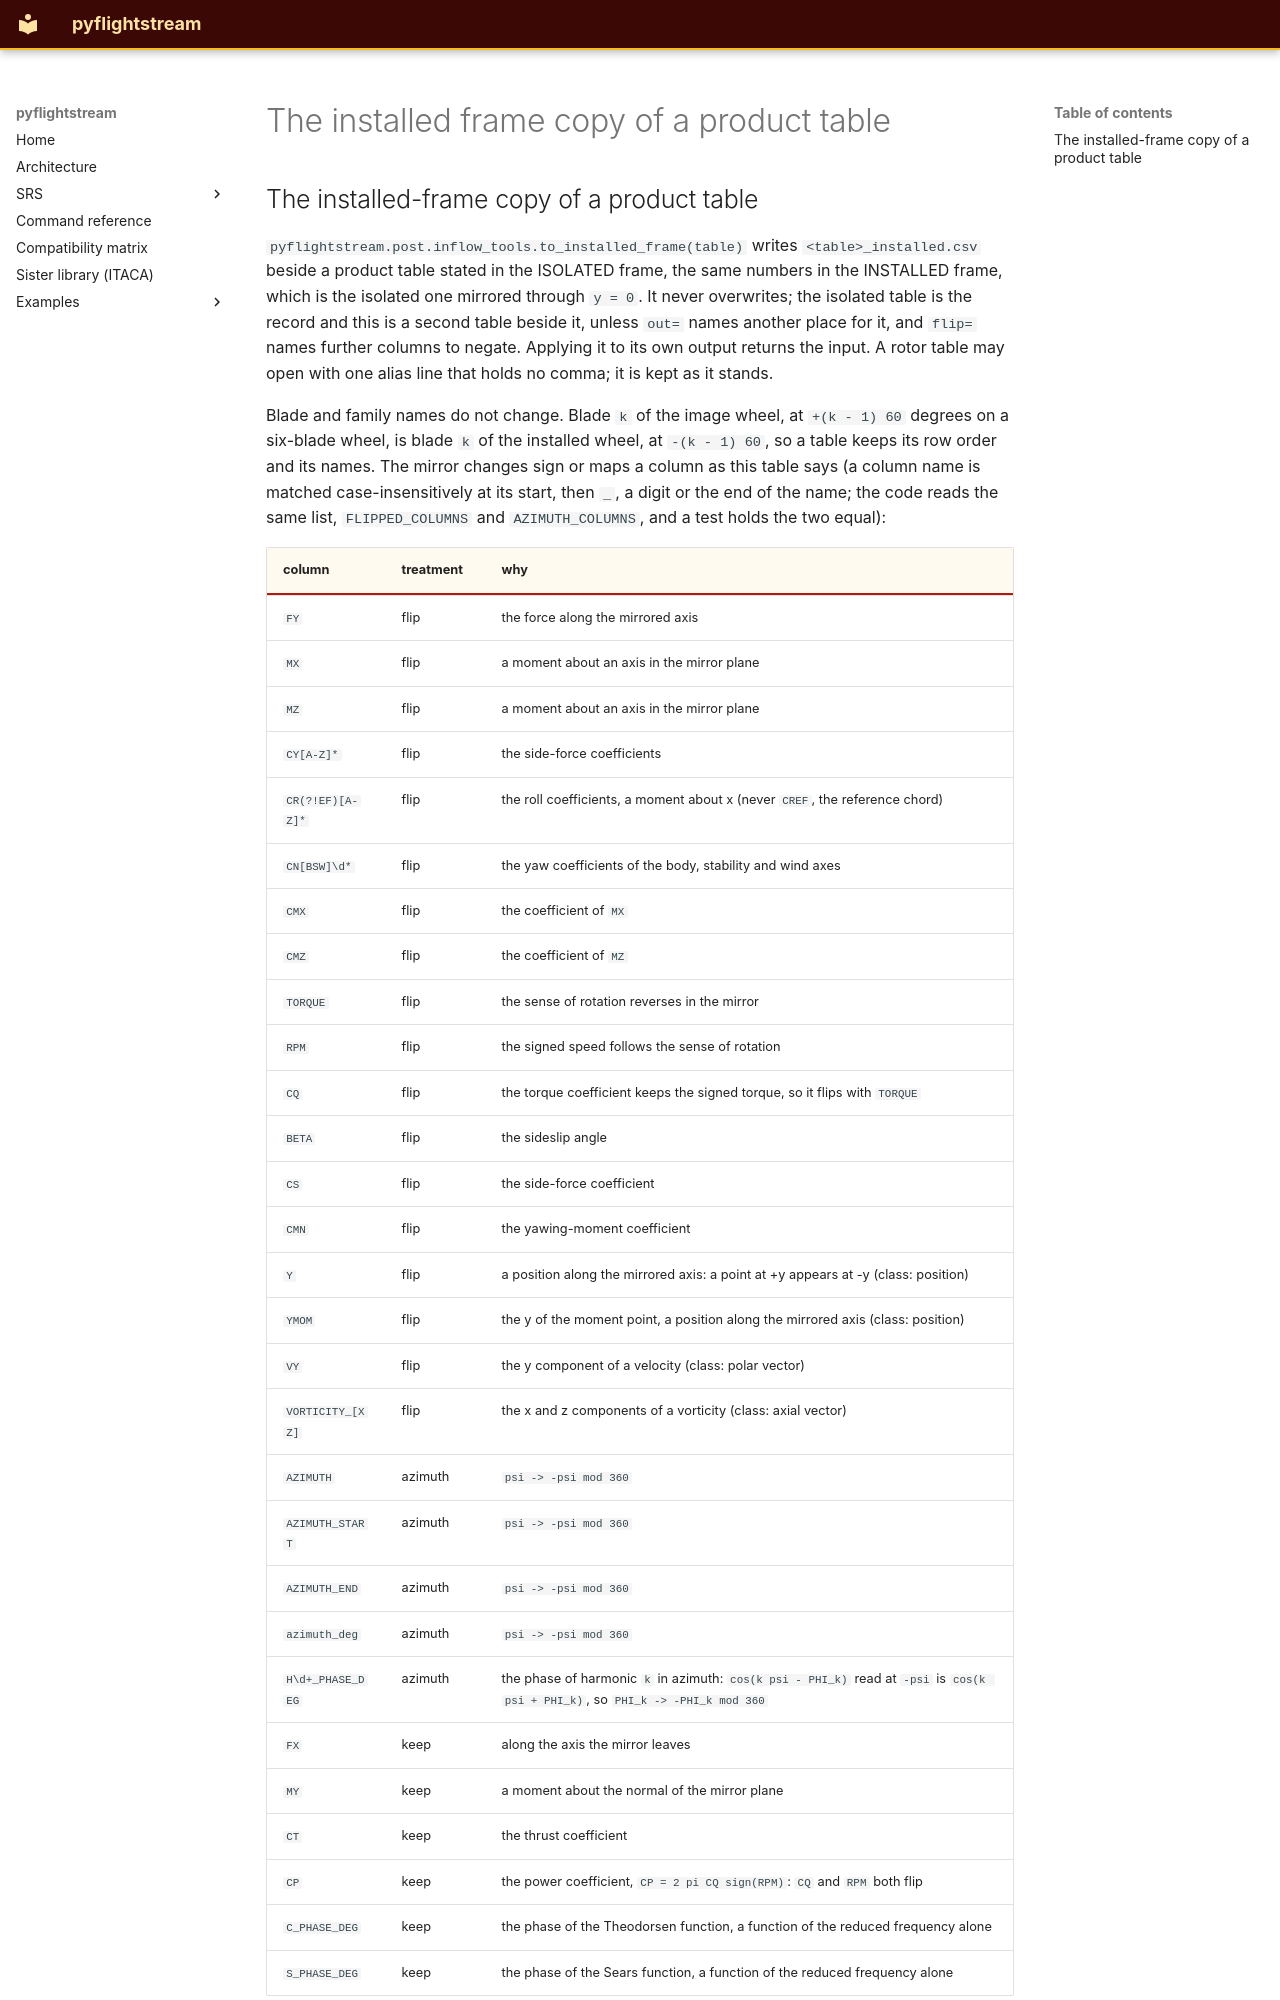

repository: nevesgeovana/pyflightstream · page: definitions/the-installed-frame-copy-of-a-product-table/index.html · generator: mkdocs

## The installed-frame copy of a product table

`pyflightstream.post.inflow_tools.to_installed_frame(table)` writes `<table>_installed.csv` beside a product table stated in the ISOLATED frame, the same numbers in the INSTALLED frame, which is the isolated one mirrored through `y = 0`. It never overwrites; the isolated table is the record and this is a second table beside it, unless `out=` names another place for it, and `flip=` names further columns to negate. Applying it to its own output returns the input. A rotor table may open with one alias line that holds no comma; it is kept as it stands.

Blade and family names do not change. Blade `k` of the image wheel, at `+(k - 1) 60` degrees on a six-blade wheel, is blade `k` of the installed wheel, at `-(k - 1) 60`, so a table keeps its row order and its names. The mirror changes sign or maps a column as this table says (a column name is matched case-insensitively at its start, then `_`, a digit or the end of the name; the code reads the same list, `FLIPPED_COLUMNS` and `AZIMUTH_COLUMNS`, and a test holds the two equal):

| column | treatment | why |
|---|---|---|
| `FY` | flip | the force along the mirrored axis |
| `MX` | flip | a moment about an axis in the mirror plane |
| `MZ` | flip | a moment about an axis in the mirror plane |
| `CY[A-Z]*` | flip | the side-force coefficients |
| `CR(?!EF)[A-Z]*` | flip | the roll coefficients, a moment about x (never `CREF`, the reference chord) |
| `CN[BSW]\d*` | flip | the yaw coefficients of the body, stability and wind axes |
| `CMX` | flip | the coefficient of `MX` |
| `CMZ` | flip | the coefficient of `MZ` |
| `TORQUE` | flip | the sense of rotation reverses in the mirror |
| `RPM` | flip | the signed speed follows the sense of rotation |
| `CQ` | flip | the torque coefficient keeps the signed torque, so it flips with `TORQUE` |
| `BETA` | flip | the sideslip angle |
| `CS` | flip | the side-force coefficient |
| `CMN` | flip | the yawing-moment coefficient |
| `Y` | flip | a position along the mirrored axis: a point at +y appears at -y (class: position) |
| `YMOM` | flip | the y of the moment point, a position along the mirrored axis (class: position) |
| `VY` | flip | the y component of a velocity (class: polar vector) |
| `VORTICITY_[XZ]` | flip | the x and z components of a vorticity (class: axial vector) |
| `AZIMUTH` | azimuth | `psi -> -psi mod 360` |
| `AZIMUTH_START` | azimuth | `psi -> -psi mod 360` |
| `AZIMUTH_END` | azimuth | `psi -> -psi mod 360` |
| `azimuth_deg` | azimuth | `psi -> -psi mod 360` |
| `H\d+_PHASE_DEG` | azimuth | the phase of harmonic `k` in azimuth: `cos(k psi - PHI_k)` read at `-psi` is `cos(k psi + PHI_k)`, so `PHI_k -> -PHI_k mod 360` |
| `FX` | keep | along the axis the mirror leaves |
| `MY` | keep | a moment about the normal of the mirror plane |
| `CT` | keep | the thrust coefficient |
| `CP` | keep | the power coefficient, `CP = 2 pi CQ sign(RPM)`: `CQ` and `RPM` both flip |
| `C_PHASE_DEG` | keep | the phase of the Theodorsen function, a function of the reduced frequency alone |
| `S_PHASE_DEG` | keep | the phase of the Sears function, a function of the reduced frequency alone |

Every other column ending in `_PHASE_DEG` maps by `psi -> -psi mod 360`, as the harmonic phases do. The Theodorsen and Sears phases `C_PHASE_DEG` and `S_PHASE_DEG` are functions of the reduced frequency, not of azimuth, and are kept. The sectional `Fx`, `Fz` and `Moment` are NOT negated by default: the orientation of the section axes is not settled, and negating them on a guess would write a wrong number that looks like a right one. The `flip=` argument names them once it is. Any other column is copied as written.
